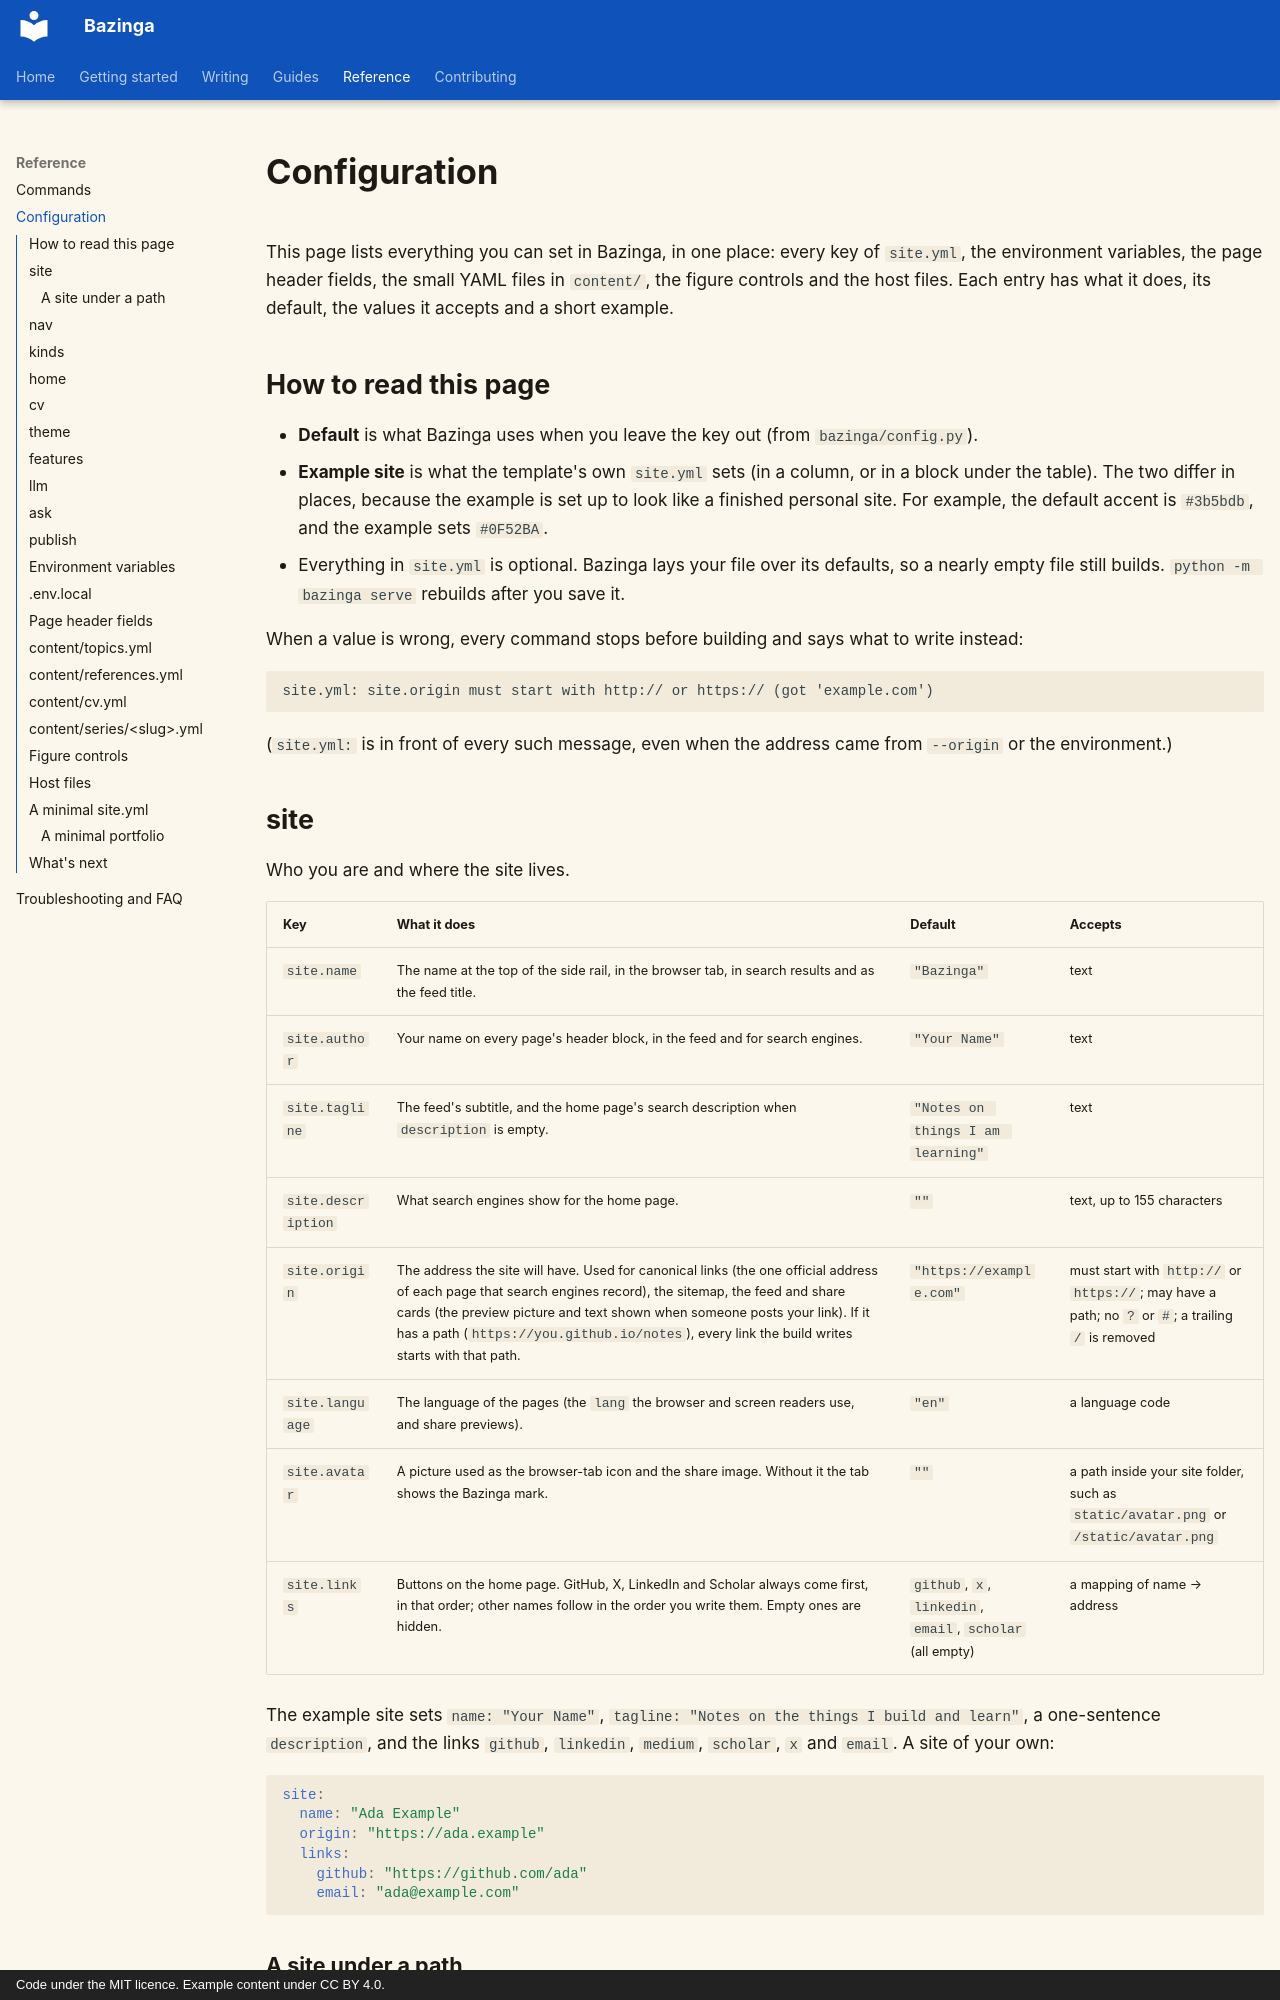

repository: shreejalt/Bazinga · page: reference/configuration/index.html · generator: mkdocs · copyright: Code under the MIT licence. Example content under CC BY 4.0.

# Configuration

This page lists everything you can set in Bazinga, in one place: every key of `site.yml`, the environment
variables, the page header fields, the small YAML files in `content/`, the figure controls and the host files. Each
entry has what it does, its default, the values it accepts and a short example.

## How to read this page

- **Default** is what Bazinga uses when you leave the key out (from `bazinga/config.py`).
- **Example site** is what the template's own `site.yml` sets (in a column, or in a block under the table). The two
  differ in places, because the example is set
  up to look like a finished personal site. For example, the default accent is `#3b5bdb`, and the example sets
  `#0F52BA`.
- Everything in `site.yml` is optional. Bazinga lays your file over its defaults, so a nearly empty file still
  builds. `python -m bazinga serve` rebuilds after you save it.

When a value is wrong, every command stops before building and says what to write instead:

```text
site.yml: site.origin must start with http:// or https:// (got 'example.com')
```

(`site.yml:` is in front of every such message, even when the address came from `--origin` or the environment.)
